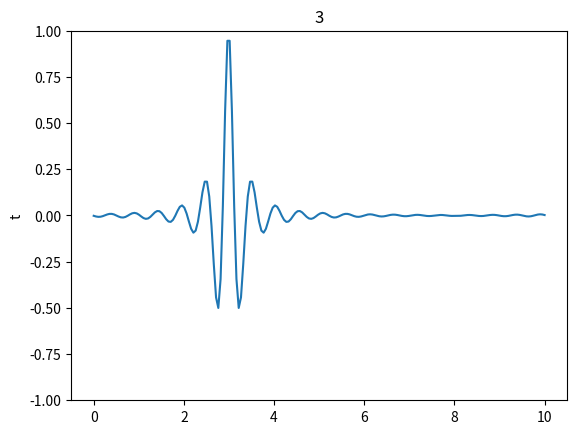

Write the Python code that produced this figure. (Note: this script raises an exception after producing the figure.)
import numpy as np
from scipy.fft import fft, ifft, fftfreq, rfft, irfft, rfftfreq, fftshift
from scipy.signal import convolve
import matplotlib.pyplot as plt

sig = 0.2
x = np.linspace(-2, 2, num=200)
T = 10
dt = T/len(x)

u_0 = np.cos(30*x)/(1+(10*x)**2)
freqs = fftfreq(len(u_0), d=dt)
coeffs = ifft(u_0)
x_compute = np.arange(3, 10)
uhat = coeffs*np.exp(1j*np.pi*2*np.outer(x_compute, freqs))
#uhat = np.apply_along_axis(lambda m: np.convolve(m, np.sinc(2*T*freqs), mode='same'), axis=-1, arr=uhat)
u = np.real(fftshift(fft(uhat), axes=-1))
times = np.linspace(0, T, num=len(x))

for i in range(len(x_compute)):
    plt.clf()
    plt.plot(times, u[i, :])
    plt.title(str(x_compute[i]))
    plt.ylabel('t')
    plt.ylim([-1, 1])
    plt.savefig('advection/'+str(i)+'.png')
#plt.show()
